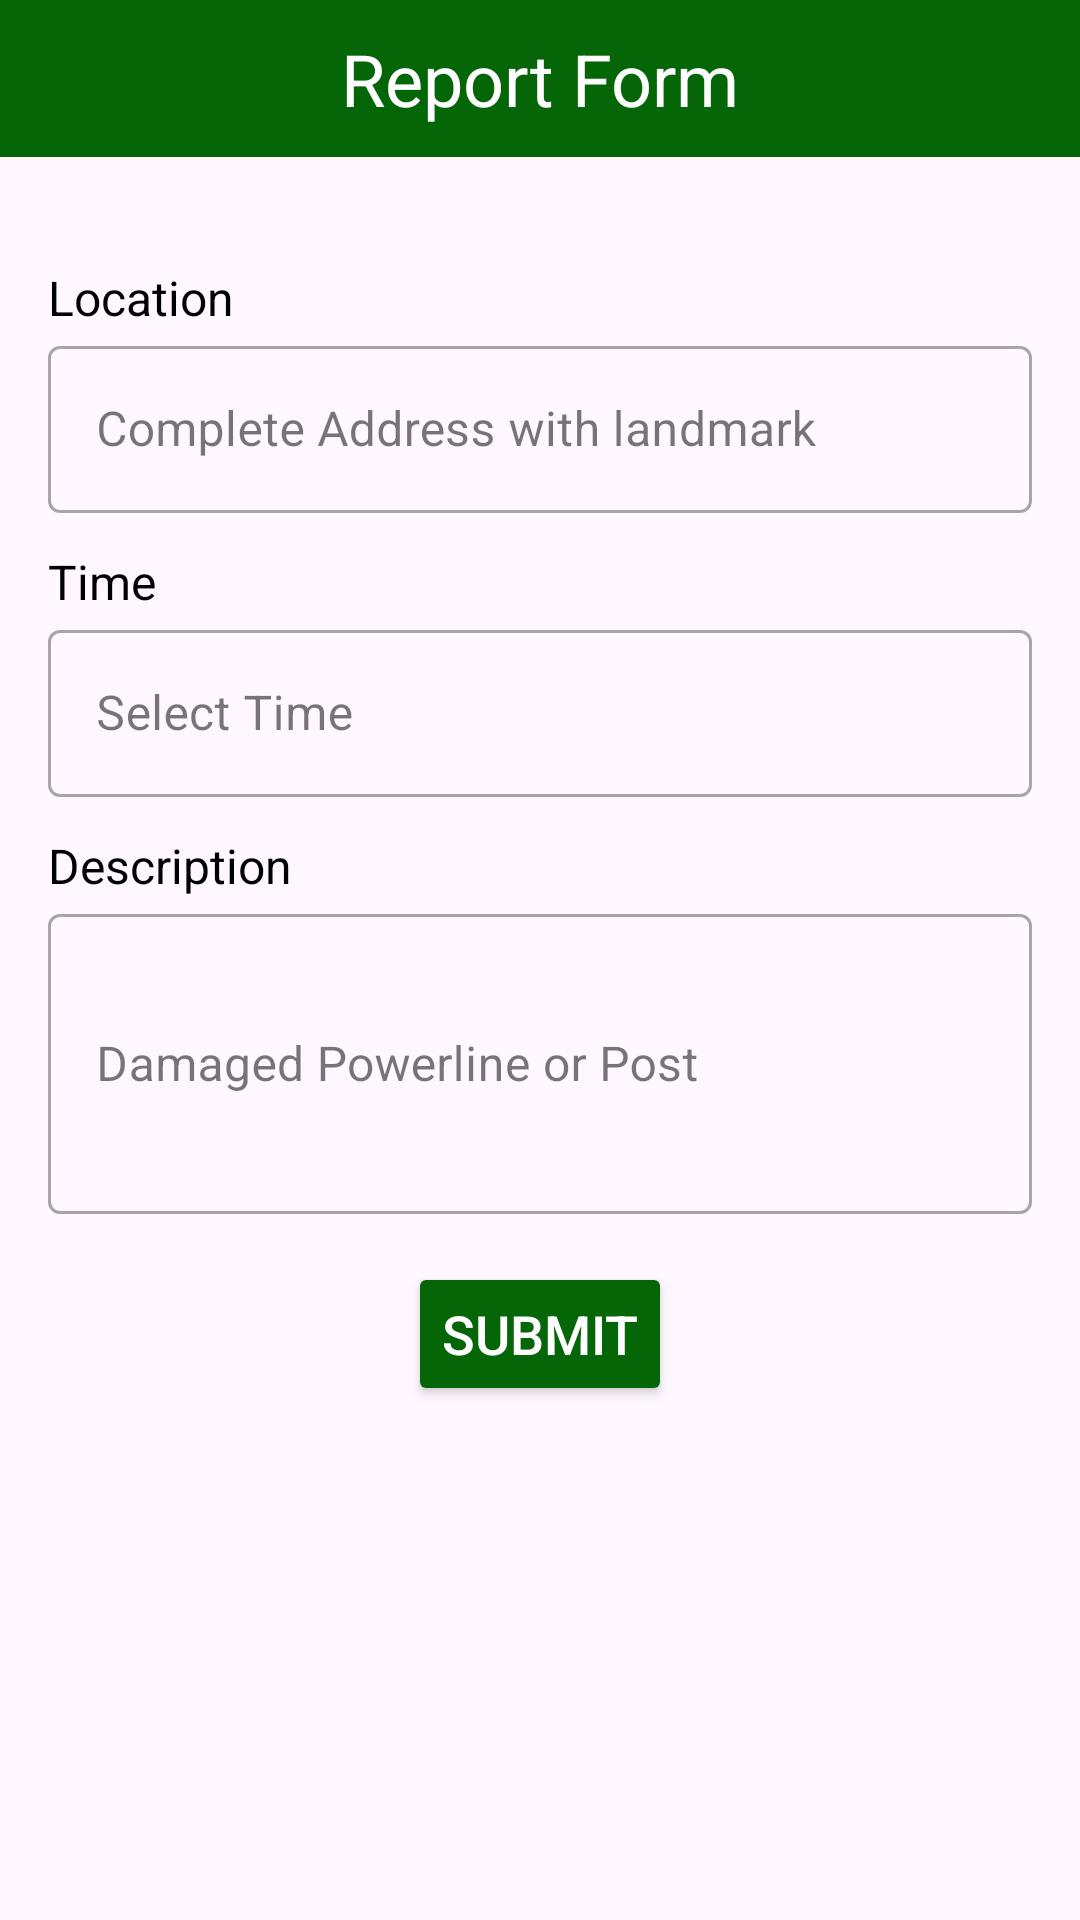

The Android layout XML behind this screen, and the referenced resources:
<!-- AndroidManifest.xml: application theme Theme.BenecoCares -->
<!-- res/layout/activity_damaged_powerline_reports.xml -->
<?xml version="1.0" encoding="utf-8"?>
<LinearLayout
    xmlns:android="http://schemas.android.com/apk/res/android"
    xmlns:app="http://schemas.android.com/apk/res-auto"
    android:layout_width="match_parent"
    android:layout_height="match_parent"
    android:orientation="vertical">

    <TextView
        android:id="@+id/ReportForm"
        android:layout_width="match_parent"
        android:layout_height="wrap_content"
        android:text="Report Form"
        android:textColor="@color/white"
        android:textSize="24sp"
        android:background="@color/green"
        android:padding="10dp"
        android:gravity="center"
        android:textAlignment="center" />

    <ScrollView
        android:layout_width="match_parent"
        android:layout_height="0dp"
        android:layout_weight="1"
        android:layout_marginTop="8dp">


        <LinearLayout
            android:layout_width="match_parent"
            android:layout_height="wrap_content"
            android:orientation="vertical"
            android:padding="16dp">

            <TextView
                android:layout_width="match_parent"
                android:layout_height="wrap_content"
                android:text="Location"
                android:textColor="@color/black"
                android:textSize="16sp"
                android:layout_marginTop="12dp" />

            <com.google.android.material.textfield.TextInputLayout
                style="@style/Widget.MaterialComponents.TextInputLayout.OutlinedBox"
                android:layout_width="match_parent"
                android:layout_height="wrap_content"
                android:hint="Complete Address with landmark">

                <EditText
                    android:id="@+id/locationTextBox"
                    android:layout_width="match_parent"
                    android:layout_height="wrap_content"
                    android:minHeight="48dp"
                    android:inputType="text"
                    android:textColorHint="@color/black" />
            </com.google.android.material.textfield.TextInputLayout>

            <TextView
                android:layout_width="match_parent"
                android:layout_height="wrap_content"
                android:text="Time"
                android:textColor="@color/black"
                android:textSize="16sp"
                android:layout_marginTop="12dp" />

            <com.google.android.material.textfield.TextInputLayout
                style="@style/Widget.MaterialComponents.TextInputLayout.OutlinedBox"
                android:layout_width="match_parent"
                android:layout_height="wrap_content"
                android:hint="Select Time">

                <EditText
                    android:id="@+id/timeTextBox"
                    android:layout_width="match_parent"
                    android:layout_height="wrap_content"
                    android:minHeight="48dp"
                    android:inputType="none"
                    android:focusable="false"
                    android:focusableInTouchMode="false"
                    android:textColorHint="@color/black" />

            </com.google.android.material.textfield.TextInputLayout>


            <TextView
                android:layout_width="match_parent"
                android:layout_height="wrap_content"
                android:text="Description"
                android:textColor="@color/black"
                android:textSize="16sp"
                android:layout_marginTop="12dp" />

            <com.google.android.material.textfield.TextInputLayout
                style="@style/Widget.MaterialComponents.TextInputLayout.OutlinedBox"
                android:layout_width="match_parent"
                android:layout_height="wrap_content"
                android:hint="Damaged Powerline or Post">

                <EditText
                    android:id="@+id/descriptionTextBox"
                    android:layout_width="match_parent"
                    android:layout_height="100dp"
                    android:minHeight="100dp"
                    android:inputType="text"
                    android:textColorHint="@color/black" />
            </com.google.android.material.textfield.TextInputLayout>


            <Button
                android:id="@+id/submitDamagedBtn"
                android:layout_width="wrap_content"
                android:layout_height="wrap_content"
                android:layout_marginTop="16dp"
                android:layout_gravity="center"
                android:backgroundTint="@color/green"
                android:padding="10dp"
                android:text="Submit"
                android:textSize="18sp"
                android:textColor="@color/white"
                android:elevation="2dp"
                app:cornerRadius="10dp" />

        </LinearLayout>
    </ScrollView>
</LinearLayout>
<!-- resources referenced by this layout -->
<resources>
  <color name="black">#FF000000</color>
  <color name="green">#056608</color>
  <color name="white">#FFFFFFFF</color>
  <style name="Theme.BenecoCares" parent="Base.Theme.BenecoCares" />
  <style name="Base.Theme.BenecoCares" parent="Theme.Material3.DayNight.NoActionBar">
          
          
      </style>
</resources>
